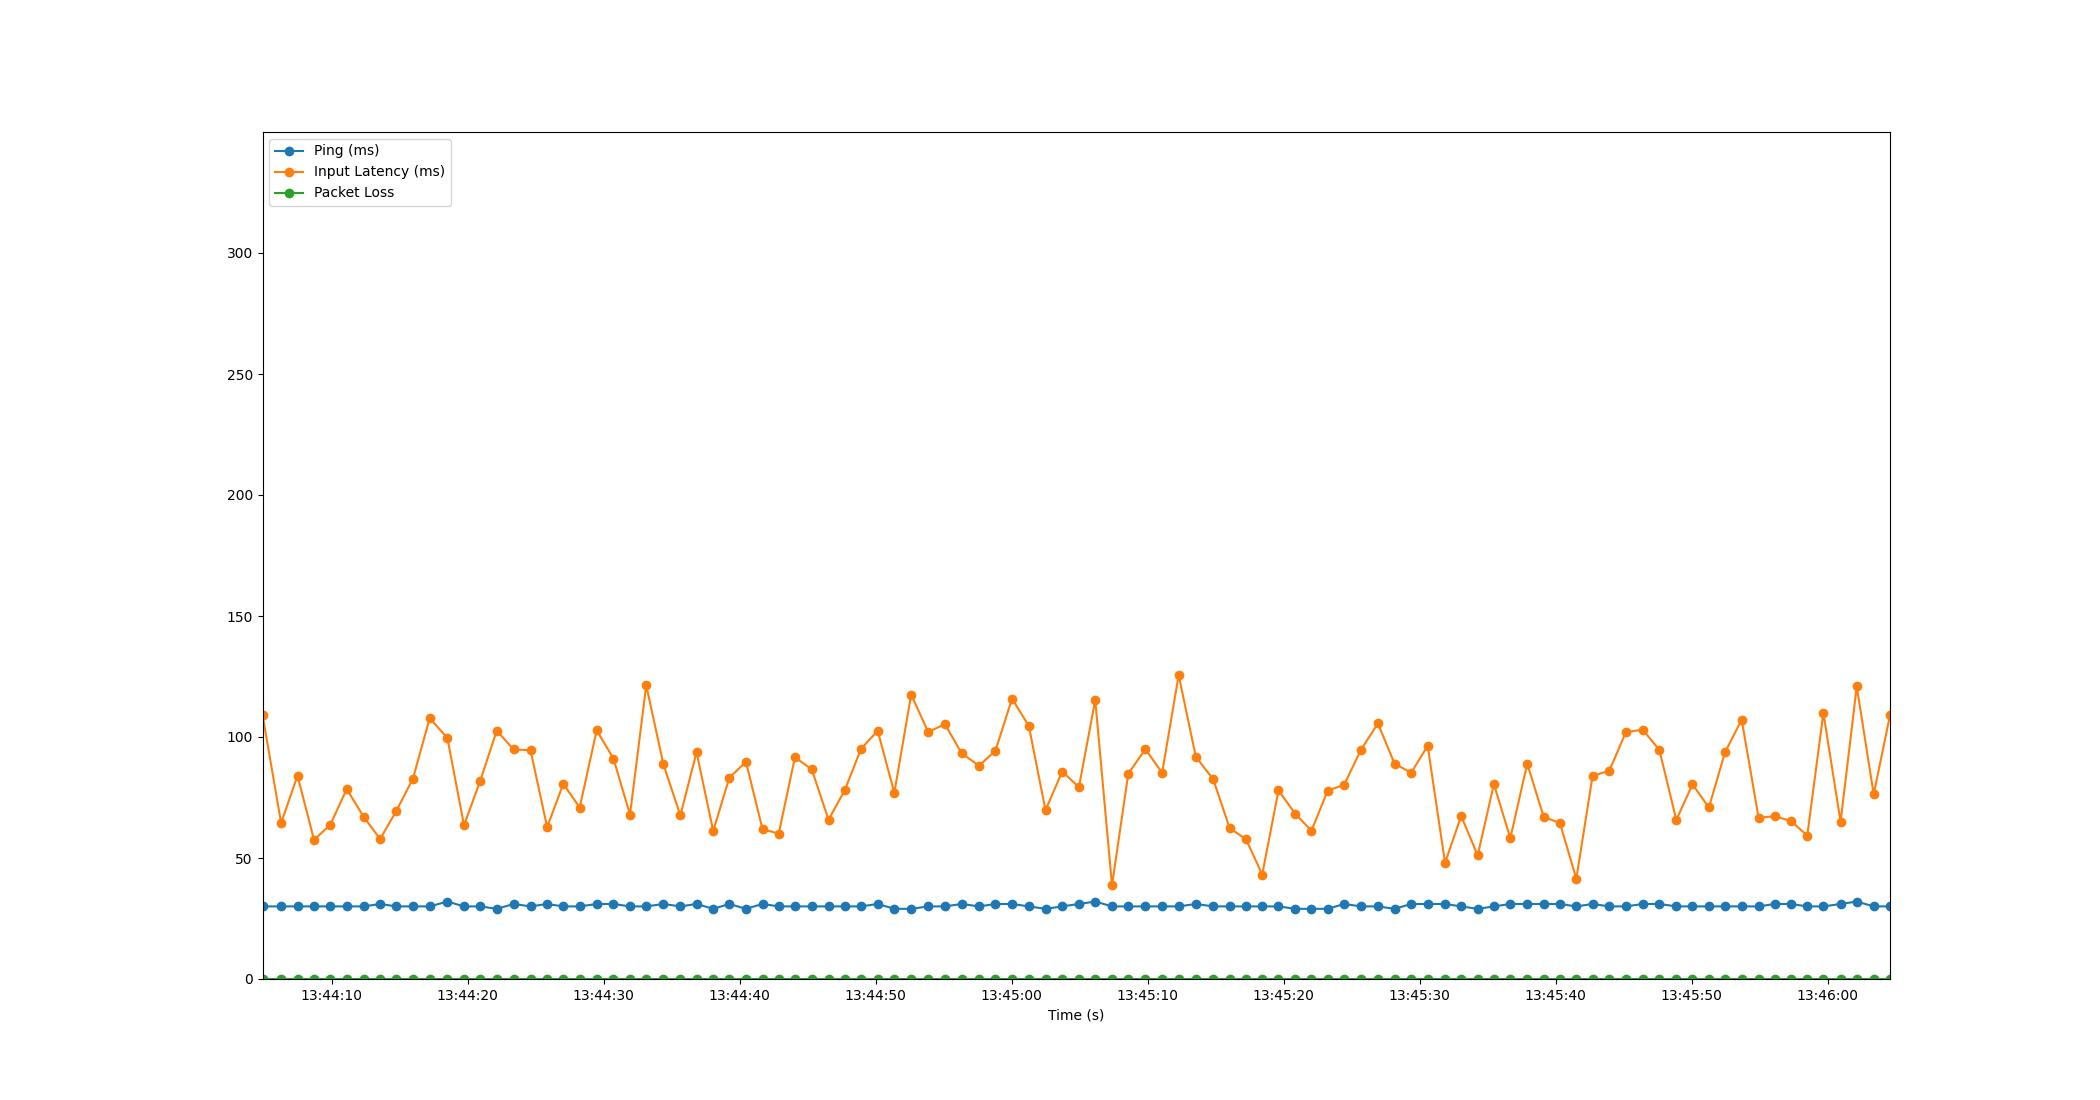

Values plotted in this chart, from the file beside it:
Time, Timestamp, Ping, Packet Loss, Input Latency
1.9073486328125e-06, 2023-07-20 13:44:04.917085, 30, 0, 109.3
1.369, 2023-07-20 13:44:06.286336, 30, 0, 64.44
2.574, 2023-07-20 13:44:07.490871, 30, 0, 84.04
3.787, 2023-07-20 13:44:08.704570, 30, 0, 57.49
4.988, 2023-07-20 13:44:09.904735, 30, 0, 63.75
6.189, 2023-07-20 13:44:11.106341, 30, 0, 78.47
7.44, 2023-07-20 13:44:12.356767, 30, 0, 67.02
8.646, 2023-07-20 13:44:13.562812, 31, 0, 57.84
9.85, 2023-07-20 13:44:14.766877, 30, 0, 69.56
11.06, 2023-07-20 13:44:15.980767, 30, 0, 82.84
12.29, 2023-07-20 13:44:17.211304, 30, 0, 107.8
13.59, 2023-07-20 13:44:18.508723, 32, 0, 99.58
14.82, 2023-07-20 13:44:19.732566, 30, 0, 63.56
16, 2023-07-20 13:44:20.918793, 30, 0, 81.77
17.22, 2023-07-20 13:44:22.140753, 29, 0, 102.6
18.47, 2023-07-20 13:44:23.384731, 31, 0, 94.84
19.71, 2023-07-20 13:44:24.622784, 30, 0, 94.56
20.93, 2023-07-20 13:44:25.846439, 31, 0, 62.72
22.11, 2023-07-20 13:44:27.031750, 30, 0, 80.65
23.32, 2023-07-20 13:44:28.240170, 30, 0, 70.85
24.57, 2023-07-20 13:44:29.488738, 31, 0, 102.8
25.8, 2023-07-20 13:44:30.718157, 31, 0, 91.1
27.02, 2023-07-20 13:44:31.938361, 30, 0, 67.96
28.21, 2023-07-20 13:44:33.130959, 30, 0, 121.4
29.48, 2023-07-20 13:44:34.392754, 31, 0, 88.74
30.72, 2023-07-20 13:44:35.640616, 30, 0, 67.56
31.91, 2023-07-20 13:44:36.830397, 31, 0, 93.74
33.14, 2023-07-20 13:44:38.055233, 29, 0, 61.18
34.32, 2023-07-20 13:44:39.240744, 31, 0, 83.14
35.55, 2023-07-20 13:44:40.462913, 29, 0, 89.76
36.76, 2023-07-20 13:44:41.680741, 31, 0, 61.91
37.96, 2023-07-20 13:44:42.872105, 30, 0, 60.07
39.15, 2023-07-20 13:44:44.064514, 30, 0, 91.59
40.38, 2023-07-20 13:44:45.296119, 30, 0, 86.69
41.62, 2023-07-20 13:44:46.536724, 30, 0, 65.84
42.81, 2023-07-20 13:44:47.722769, 30, 0, 77.94
44, 2023-07-20 13:44:48.919239, 30, 0, 95.06
45.23, 2023-07-20 13:44:50.146849, 31, 0, 102.6
46.46, 2023-07-20 13:44:51.372495, 29, 0, 76.92
47.69, 2023-07-20 13:44:52.611072, 29, 0, 117.5
48.94, 2023-07-20 13:44:53.857796, 30, 0, 102.1
50.17, 2023-07-20 13:44:55.091438, 30, 0, 105.3
51.41, 2023-07-20 13:44:56.322297, 31, 0, 93.3
52.68, 2023-07-20 13:44:57.597555, 30, 0, 88.1
53.89, 2023-07-20 13:44:58.807855, 31, 0, 94.35
55.11, 2023-07-20 13:45:00.026474, 31, 0, 115.8
56.34, 2023-07-20 13:45:01.260745, 30, 0, 104.6
57.57, 2023-07-20 13:45:02.488377, 29, 0, 69.74
58.8, 2023-07-20 13:45:03.713797, 30, 0, 85.7
60.03, 2023-07-20 13:45:04.944031, 31, 0, 79.3
61.23, 2023-07-20 13:45:06.144717, 32, 0, 115.3
62.46, 2023-07-20 13:45:07.377800, 30, 0, 38.7
63.66, 2023-07-20 13:45:08.572722, 30, 0, 84.82
64.91, 2023-07-20 13:45:09.827745, 30, 0, 95.01
66.15, 2023-07-20 13:45:11.063729, 30, 0, 85.2
67.36, 2023-07-20 13:45:12.278124, 30, 0, 125.6
68.62, 2023-07-20 13:45:13.541425, 31, 0, 91.82
69.9, 2023-07-20 13:45:14.820879, 30, 0, 82.49
71.11, 2023-07-20 13:45:16.028758, 30, 0, 62.33
72.31, 2023-07-20 13:45:17.226607, 30, 0, 57.8
... 39 more rows
